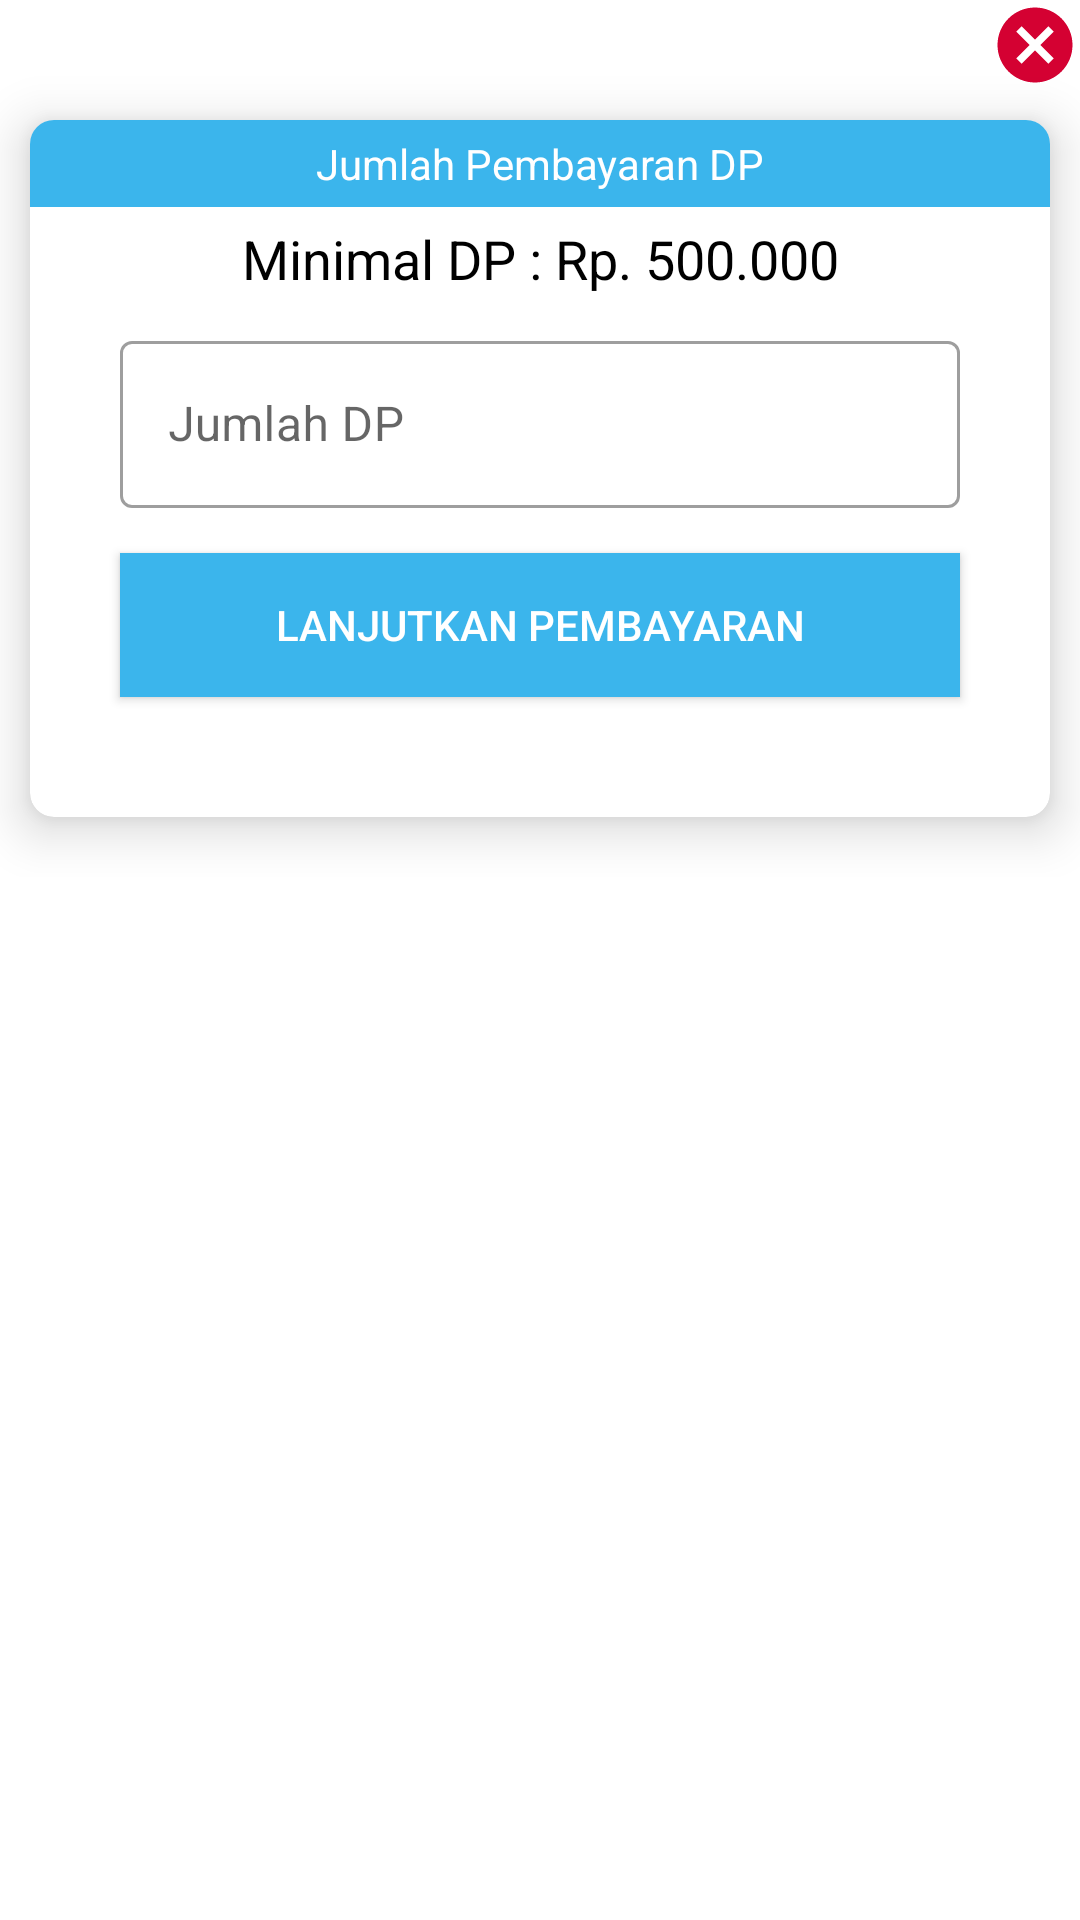

Write the Android layout XML for this screen, with the resource values it uses.
<!-- AndroidManifest.xml: application theme Theme.AplikasiLoginRegister -->
<!-- res/layout/formdp.xml -->
<?xml version="1.0" encoding="utf-8"?>

<RelativeLayout xmlns:android="http://schemas.android.com/apk/res/android"
    android:layout_width="match_parent"
    android:layout_height="match_parent"
    xmlns:app="http://schemas.android.com/apk/res-auto">

    <LinearLayout
        android:layout_width="match_parent"
        android:layout_height="wrap_content"
        android:orientation="vertical">
        <ImageView
            android:id="@+id/keluar"
            android:layout_width="30dp"
            android:layout_height="30dp"
            android:src="@drawable/ic_baseline_cancel_24"
            android:textColor="#000"
            android:layout_gravity="right"/>
        <androidx.cardview.widget.CardView
            android:layout_width="match_parent"
            android:layout_height="wrap_content"
            android:layout_marginTop="10dp"
            android:layout_marginLeft="10dp"
            android:layout_marginRight="10dp"
            app:cardCornerRadius="8dp"
            app:cardElevation="10dp"
            android:layout_marginBottom="20dp">

            <LinearLayout
                android:layout_width="match_parent"
                android:layout_height="wrap_content"
                android:orientation="vertical"
                android:layout_marginBottom="20dp">


                <TextView
                    android:layout_width="match_parent"
                    android:layout_height="wrap_content"
                    android:text="Jumlah Pembayaran DP"
                    android:textAlignment="center"
                    android:background="#3BB5EC"
                    android:textColor="#fff"
                    android:padding="5dp"/>

                <TextView
                    android:layout_width="match_parent"
                    android:layout_height="wrap_content"
                    android:text="Minimal DP : Rp. 500.000"
                    android:textAlignment="center"
                    android:textColor="#000"
                    android:padding="5dp"
                    android:textSize="18dp"/>
               <com.google.android.material.textfield.TextInputLayout
                    android:layout_width="match_parent"
                    android:layout_height="wrap_content"
                    style="@style/Widget.MaterialComponents.TextInputLayout.OutlinedBox"
                    android:layout_marginRight="30dp"
                    android:layout_marginLeft="30dp"
                    android:layout_marginTop="5dp">


                    <EditText
                        android:layout_width="match_parent"
                        android:layout_height="wrap_content"
                        android:id="@+id/jml"
                        android:maxLength="8"
                        android:hint="Jumlah DP"
                        android:inputType="number" />



                </com.google.android.material.textfield.TextInputLayout>


                <Button
                    android:layout_width="match_parent"
                    android:layout_height="wrap_content"
                    android:id="@+id/btntambahdp"
                    android:text="Lanjutkan Pembayaran"
                    android:layout_marginTop="15dp"
                    android:layout_marginLeft="30dp"
                    android:layout_marginRight="30dp"
                    android:textColor="#fff"
                    android:background="#3BB5EC"
                    android:layout_marginBottom="20dp"/>


            </LinearLayout>


        </androidx.cardview.widget.CardView>
    </LinearLayout>



</RelativeLayout>
<!-- resources referenced by this layout -->
<resources>
  <!-- drawable ic_baseline_cancel_24 (drawable) -->
  <vector android:height="24dp" android:tint="#D40132"
      android:viewportHeight="24" android:viewportWidth="24"
      android:width="24dp" xmlns:android="http://schemas.android.com/apk/res/android">
      <path android:fillColor="@android:color/white" android:pathData="M12,2C6.47,2 2,6.47 2,12s4.47,10 10,10 10,-4.47 10,-10S17.53,2 12,2zM17,15.59L15.59,17 12,13.41 8.41,17 7,15.59 10.59,12 7,8.41 8.41,7 12,10.59 15.59,7 17,8.41 13.41,12 17,15.59z"/>
  </vector>
  <style name="Theme.AplikasiLoginRegister" parent="Theme.MaterialComponents.DayNight.DarkActionBar">
          
          <item name="colorPrimary">@color/colorPrimary</item>
          <item name="colorPrimaryVariant">@color/colorPrimaryDark</item>
          <item name="colorAccent">@color/colorAccent</item>
          
          <item name="colorSecondary">@color/colorPrimary</item>
          <item name="colorSecondaryVariant">@color/colorPrimaryDark</item>
          <item name="colorOnSecondary">@color/colorAccent</item>
          
          <item name="android:statusBarColor" tools:targetApi="l">?attr/colorPrimary</item>
          
      </style>
  <color name="colorPrimary">#e7008a</color>
  <color name="colorPrimaryDark">#e7008a</color>
  <color name="colorAccent">#D81B60</color>
</resources>
